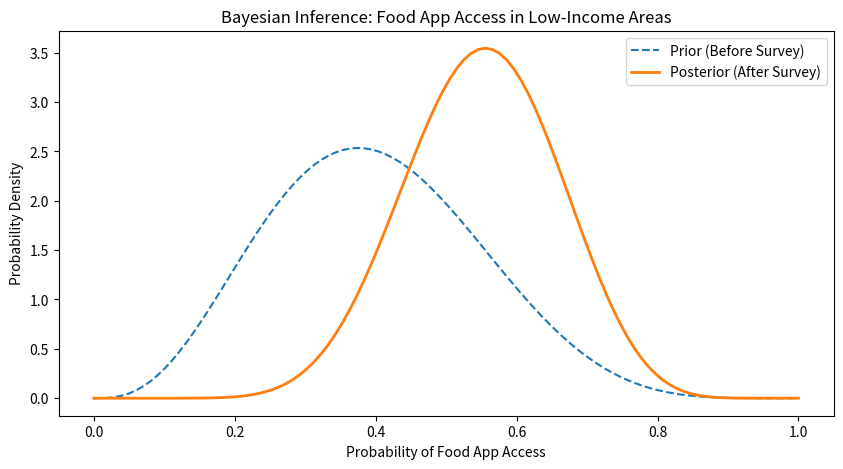

Write the Python code that produced this figure.
# -*- coding: utf-8 -*-
"""Untitled0.ipynb

Automatically generated by Colab.

Original file is located at
    https://colab.research.google.com/<link-removed>
"""

import numpy as np
import matplotlib.pyplot as plt
from scipy.stats import beta

alpha_prior = 4  # Prior "has access" count (e.g., 4 out of 10)
beta_prior = 6   # Prior "no access" count (e.g., 6 out of 10)

alpha_likelihood = alpha_prior + 7
beta_likelihood = beta_prior + 3  # The remaining 3 do not use food apps

x = np.linspace(0, 1, 100)

prior = beta.pdf(x, alpha_prior, beta_prior)
posterior = beta.pdf(x, alpha_likelihood, beta_likelihood)

plt.figure(figsize=(10, 5))
plt.plot(x, prior, label="Prior (Before Survey)", linestyle="--")
plt.plot(x, posterior, label="Posterior (After Survey)", linewidth=2)
plt.xlabel("Probability of Food App Access")
plt.ylabel("Probability Density")
plt.legend()
plt.title("Bayesian Inference: Food App Access in Low-Income Areas")
plt.show()